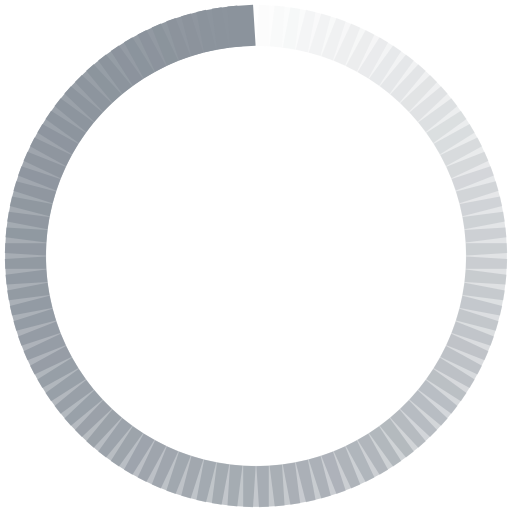
t = 0.00 s
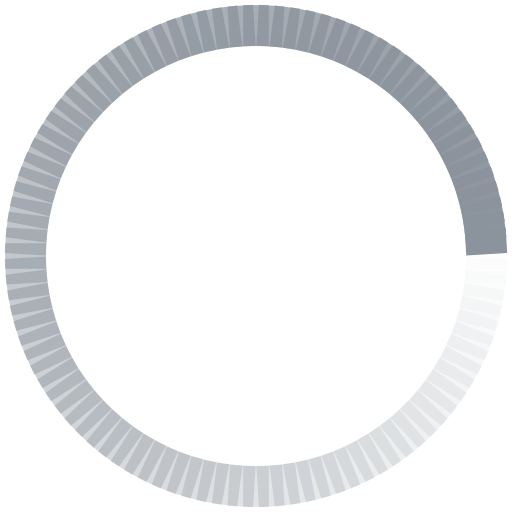
t = 0.25 s
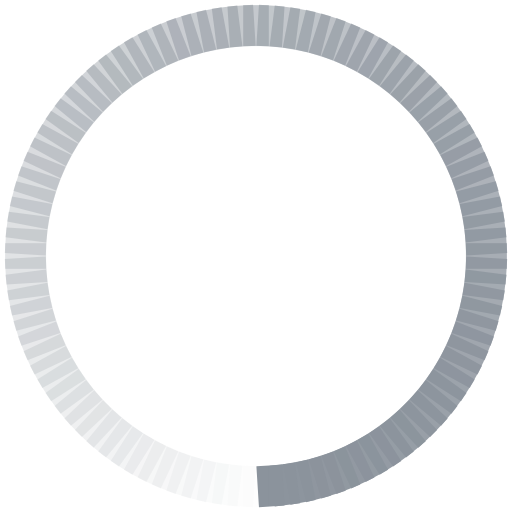
t = 0.50 s
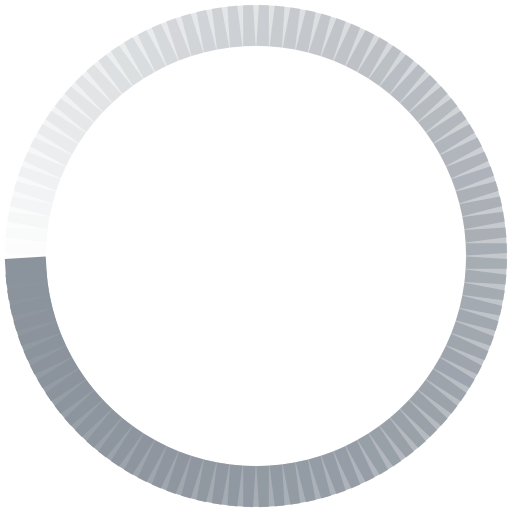
t = 0.75 s

The animated SVG that drew these frames (rendered in a browser with its animation timeline set to each time). Animation: 100 SMIL elements (animate=100); one cycle of 1.00 s, repeats indefinitely.

<?xml version="1.0" encoding="utf-8"?>
<svg xmlns="http://www.w3.org/2000/svg" xmlns:xlink="http://www.w3.org/1999/xlink" style="margin: auto; background: none; display: block; shape-rendering: auto;" width="197px" height="197px" viewBox="0 0 100 100" preserveAspectRatio="xMidYMid">
<g transform="rotate(0 50 50)">
  <rect x="47.5" y="1" rx="0" ry="0" width="5" height="8" fill="#8b939c">
    <animate attributeName="opacity" values="1;0" keyTimes="0;1" dur="1s" begin="-0.99s" repeatCount="indefinite"></animate>
  </rect>
</g><g transform="rotate(3.6 50 50)">
  <rect x="47.5" y="1" rx="0" ry="0" width="5" height="8" fill="#8b939c">
    <animate attributeName="opacity" values="1;0" keyTimes="0;1" dur="1s" begin="-0.98s" repeatCount="indefinite"></animate>
  </rect>
</g><g transform="rotate(7.2 50 50)">
  <rect x="47.5" y="1" rx="0" ry="0" width="5" height="8" fill="#8b939c">
    <animate attributeName="opacity" values="1;0" keyTimes="0;1" dur="1s" begin="-0.97s" repeatCount="indefinite"></animate>
  </rect>
</g><g transform="rotate(10.8 50 50)">
  <rect x="47.5" y="1" rx="0" ry="0" width="5" height="8" fill="#8b939c">
    <animate attributeName="opacity" values="1;0" keyTimes="0;1" dur="1s" begin="-0.96s" repeatCount="indefinite"></animate>
  </rect>
</g><g transform="rotate(14.4 50 50)">
  <rect x="47.5" y="1" rx="0" ry="0" width="5" height="8" fill="#8b939c">
    <animate attributeName="opacity" values="1;0" keyTimes="0;1" dur="1s" begin="-0.95s" repeatCount="indefinite"></animate>
  </rect>
</g><g transform="rotate(18 50 50)">
  <rect x="47.5" y="1" rx="0" ry="0" width="5" height="8" fill="#8b939c">
    <animate attributeName="opacity" values="1;0" keyTimes="0;1" dur="1s" begin="-0.94s" repeatCount="indefinite"></animate>
  </rect>
</g><g transform="rotate(21.6 50 50)">
  <rect x="47.5" y="1" rx="0" ry="0" width="5" height="8" fill="#8b939c">
    <animate attributeName="opacity" values="1;0" keyTimes="0;1" dur="1s" begin="-0.93s" repeatCount="indefinite"></animate>
  </rect>
</g><g transform="rotate(25.2 50 50)">
  <rect x="47.5" y="1" rx="0" ry="0" width="5" height="8" fill="#8b939c">
    <animate attributeName="opacity" values="1;0" keyTimes="0;1" dur="1s" begin="-0.92s" repeatCount="indefinite"></animate>
  </rect>
</g><g transform="rotate(28.8 50 50)">
  <rect x="47.5" y="1" rx="0" ry="0" width="5" height="8" fill="#8b939c">
    <animate attributeName="opacity" values="1;0" keyTimes="0;1" dur="1s" begin="-0.91s" repeatCount="indefinite"></animate>
  </rect>
</g><g transform="rotate(32.4 50 50)">
  <rect x="47.5" y="1" rx="0" ry="0" width="5" height="8" fill="#8b939c">
    <animate attributeName="opacity" values="1;0" keyTimes="0;1" dur="1s" begin="-0.9s" repeatCount="indefinite"></animate>
  </rect>
</g><g transform="rotate(36 50 50)">
  <rect x="47.5" y="1" rx="0" ry="0" width="5" height="8" fill="#8b939c">
    <animate attributeName="opacity" values="1;0" keyTimes="0;1" dur="1s" begin="-0.89s" repeatCount="indefinite"></animate>
  </rect>
</g><g transform="rotate(39.6 50 50)">
  <rect x="47.5" y="1" rx="0" ry="0" width="5" height="8" fill="#8b939c">
    <animate attributeName="opacity" values="1;0" keyTimes="0;1" dur="1s" begin="-0.88s" repeatCount="indefinite"></animate>
  </rect>
</g><g transform="rotate(43.2 50 50)">
  <rect x="47.5" y="1" rx="0" ry="0" width="5" height="8" fill="#8b939c">
    <animate attributeName="opacity" values="1;0" keyTimes="0;1" dur="1s" begin="-0.87s" repeatCount="indefinite"></animate>
  </rect>
</g><g transform="rotate(46.8 50 50)">
  <rect x="47.5" y="1" rx="0" ry="0" width="5" height="8" fill="#8b939c">
    <animate attributeName="opacity" values="1;0" keyTimes="0;1" dur="1s" begin="-0.86s" repeatCount="indefinite"></animate>
  </rect>
</g><g transform="rotate(50.4 50 50)">
  <rect x="47.5" y="1" rx="0" ry="0" width="5" height="8" fill="#8b939c">
    <animate attributeName="opacity" values="1;0" keyTimes="0;1" dur="1s" begin="-0.85s" repeatCount="indefinite"></animate>
  </rect>
</g><g transform="rotate(54 50 50)">
  <rect x="47.5" y="1" rx="0" ry="0" width="5" height="8" fill="#8b939c">
    <animate attributeName="opacity" values="1;0" keyTimes="0;1" dur="1s" begin="-0.84s" repeatCount="indefinite"></animate>
  </rect>
</g><g transform="rotate(57.6 50 50)">
  <rect x="47.5" y="1" rx="0" ry="0" width="5" height="8" fill="#8b939c">
    <animate attributeName="opacity" values="1;0" keyTimes="0;1" dur="1s" begin="-0.83s" repeatCount="indefinite"></animate>
  </rect>
</g><g transform="rotate(61.2 50 50)">
  <rect x="47.5" y="1" rx="0" ry="0" width="5" height="8" fill="#8b939c">
    <animate attributeName="opacity" values="1;0" keyTimes="0;1" dur="1s" begin="-0.82s" repeatCount="indefinite"></animate>
  </rect>
</g><g transform="rotate(64.8 50 50)">
  <rect x="47.5" y="1" rx="0" ry="0" width="5" height="8" fill="#8b939c">
    <animate attributeName="opacity" values="1;0" keyTimes="0;1" dur="1s" begin="-0.81s" repeatCount="indefinite"></animate>
  </rect>
</g><g transform="rotate(68.4 50 50)">
  <rect x="47.5" y="1" rx="0" ry="0" width="5" height="8" fill="#8b939c">
    <animate attributeName="opacity" values="1;0" keyTimes="0;1" dur="1s" begin="-0.8s" repeatCount="indefinite"></animate>
  </rect>
</g><g transform="rotate(72 50 50)">
  <rect x="47.5" y="1" rx="0" ry="0" width="5" height="8" fill="#8b939c">
    <animate attributeName="opacity" values="1;0" keyTimes="0;1" dur="1s" begin="-0.79s" repeatCount="indefinite"></animate>
  </rect>
</g><g transform="rotate(75.6 50 50)">
  <rect x="47.5" y="1" rx="0" ry="0" width="5" height="8" fill="#8b939c">
    <animate attributeName="opacity" values="1;0" keyTimes="0;1" dur="1s" begin="-0.78s" repeatCount="indefinite"></animate>
  </rect>
</g><g transform="rotate(79.2 50 50)">
  <rect x="47.5" y="1" rx="0" ry="0" width="5" height="8" fill="#8b939c">
    <animate attributeName="opacity" values="1;0" keyTimes="0;1" dur="1s" begin="-0.77s" repeatCount="indefinite"></animate>
  </rect>
</g><g transform="rotate(82.8 50 50)">
  <rect x="47.5" y="1" rx="0" ry="0" width="5" height="8" fill="#8b939c">
    <animate attributeName="opacity" values="1;0" keyTimes="0;1" dur="1s" begin="-0.76s" repeatCount="indefinite"></animate>
  </rect>
</g><g transform="rotate(86.4 50 50)">
  <rect x="47.5" y="1" rx="0" ry="0" width="5" height="8" fill="#8b939c">
    <animate attributeName="opacity" values="1;0" keyTimes="0;1" dur="1s" begin="-0.75s" repeatCount="indefinite"></animate>
  </rect>
</g><g transform="rotate(90 50 50)">
  <rect x="47.5" y="1" rx="0" ry="0" width="5" height="8" fill="#8b939c">
    <animate attributeName="opacity" values="1;0" keyTimes="0;1" dur="1s" begin="-0.74s" repeatCount="indefinite"></animate>
  </rect>
</g><g transform="rotate(93.6 50 50)">
  <rect x="47.5" y="1" rx="0" ry="0" width="5" height="8" fill="#8b939c">
    <animate attributeName="opacity" values="1;0" keyTimes="0;1" dur="1s" begin="-0.73s" repeatCount="indefinite"></animate>
  </rect>
</g><g transform="rotate(97.2 50 50)">
  <rect x="47.5" y="1" rx="0" ry="0" width="5" height="8" fill="#8b939c">
    <animate attributeName="opacity" values="1;0" keyTimes="0;1" dur="1s" begin="-0.72s" repeatCount="indefinite"></animate>
  </rect>
</g><g transform="rotate(100.8 50 50)">
  <rect x="47.5" y="1" rx="0" ry="0" width="5" height="8" fill="#8b939c">
    <animate attributeName="opacity" values="1;0" keyTimes="0;1" dur="1s" begin="-0.71s" repeatCount="indefinite"></animate>
  </rect>
</g><g transform="rotate(104.4 50 50)">
  <rect x="47.5" y="1" rx="0" ry="0" width="5" height="8" fill="#8b939c">
    <animate attributeName="opacity" values="1;0" keyTimes="0;1" dur="1s" begin="-0.7s" repeatCount="indefinite"></animate>
  </rect>
</g><g transform="rotate(108 50 50)">
  <rect x="47.5" y="1" rx="0" ry="0" width="5" height="8" fill="#8b939c">
    <animate attributeName="opacity" values="1;0" keyTimes="0;1" dur="1s" begin="-0.69s" repeatCount="indefinite"></animate>
  </rect>
</g><g transform="rotate(111.6 50 50)">
  <rect x="47.5" y="1" rx="0" ry="0" width="5" height="8" fill="#8b939c">
    <animate attributeName="opacity" values="1;0" keyTimes="0;1" dur="1s" begin="-0.68s" repeatCount="indefinite"></animate>
  </rect>
</g><g transform="rotate(115.2 50 50)">
  <rect x="47.5" y="1" rx="0" ry="0" width="5" height="8" fill="#8b939c">
    <animate attributeName="opacity" values="1;0" keyTimes="0;1" dur="1s" begin="-0.67s" repeatCount="indefinite"></animate>
  </rect>
</g><g transform="rotate(118.8 50 50)">
  <rect x="47.5" y="1" rx="0" ry="0" width="5" height="8" fill="#8b939c">
    <animate attributeName="opacity" values="1;0" keyTimes="0;1" dur="1s" begin="-0.66s" repeatCount="indefinite"></animate>
  </rect>
</g><g transform="rotate(122.4 50 50)">
  <rect x="47.5" y="1" rx="0" ry="0" width="5" height="8" fill="#8b939c">
    <animate attributeName="opacity" values="1;0" keyTimes="0;1" dur="1s" begin="-0.65s" repeatCount="indefinite"></animate>
  </rect>
</g><g transform="rotate(126 50 50)">
  <rect x="47.5" y="1" rx="0" ry="0" width="5" height="8" fill="#8b939c">
    <animate attributeName="opacity" values="1;0" keyTimes="0;1" dur="1s" begin="-0.64s" repeatCount="indefinite"></animate>
  </rect>
</g><g transform="rotate(129.6 50 50)">
  <rect x="47.5" y="1" rx="0" ry="0" width="5" height="8" fill="#8b939c">
    <animate attributeName="opacity" values="1;0" keyTimes="0;1" dur="1s" begin="-0.63s" repeatCount="indefinite"></animate>
  </rect>
</g><g transform="rotate(133.2 50 50)">
  <rect x="47.5" y="1" rx="0" ry="0" width="5" height="8" fill="#8b939c">
    <animate attributeName="opacity" values="1;0" keyTimes="0;1" dur="1s" begin="-0.62s" repeatCount="indefinite"></animate>
  </rect>
</g><g transform="rotate(136.8 50 50)">
  <rect x="47.5" y="1" rx="0" ry="0" width="5" height="8" fill="#8b939c">
    <animate attributeName="opacity" values="1;0" keyTimes="0;1" dur="1s" begin="-0.61s" repeatCount="indefinite"></animate>
  </rect>
</g><g transform="rotate(140.4 50 50)">
  <rect x="47.5" y="1" rx="0" ry="0" width="5" height="8" fill="#8b939c">
    <animate attributeName="opacity" values="1;0" keyTimes="0;1" dur="1s" begin="-0.6s" repeatCount="indefinite"></animate>
  </rect>
</g><g transform="rotate(144 50 50)">
  <rect x="47.5" y="1" rx="0" ry="0" width="5" height="8" fill="#8b939c">
    <animate attributeName="opacity" values="1;0" keyTimes="0;1" dur="1s" begin="-0.59s" repeatCount="indefinite"></animate>
  </rect>
</g><g transform="rotate(147.6 50 50)">
  <rect x="47.5" y="1" rx="0" ry="0" width="5" height="8" fill="#8b939c">
    <animate attributeName="opacity" values="1;0" keyTimes="0;1" dur="1s" begin="-0.58s" repeatCount="indefinite"></animate>
  </rect>
</g><g transform="rotate(151.2 50 50)">
  <rect x="47.5" y="1" rx="0" ry="0" width="5" height="8" fill="#8b939c">
    <animate attributeName="opacity" values="1;0" keyTimes="0;1" dur="1s" begin="-0.57s" repeatCount="indefinite"></animate>
  </rect>
</g><g transform="rotate(154.8 50 50)">
  <rect x="47.5" y="1" rx="0" ry="0" width="5" height="8" fill="#8b939c">
    <animate attributeName="opacity" values="1;0" keyTimes="0;1" dur="1s" begin="-0.56s" repeatCount="indefinite"></animate>
  </rect>
</g><g transform="rotate(158.4 50 50)">
  <rect x="47.5" y="1" rx="0" ry="0" width="5" height="8" fill="#8b939c">
    <animate attributeName="opacity" values="1;0" keyTimes="0;1" dur="1s" begin="-0.55s" repeatCount="indefinite"></animate>
  </rect>
</g><g transform="rotate(162 50 50)">
  <rect x="47.5" y="1" rx="0" ry="0" width="5" height="8" fill="#8b939c">
    <animate attributeName="opacity" values="1;0" keyTimes="0;1" dur="1s" begin="-0.54s" repeatCount="indefinite"></animate>
  </rect>
</g><g transform="rotate(165.6 50 50)">
  <rect x="47.5" y="1" rx="0" ry="0" width="5" height="8" fill="#8b939c">
    <animate attributeName="opacity" values="1;0" keyTimes="0;1" dur="1s" begin="-0.53s" repeatCount="indefinite"></animate>
  </rect>
</g><g transform="rotate(169.2 50 50)">
  <rect x="47.5" y="1" rx="0" ry="0" width="5" height="8" fill="#8b939c">
    <animate attributeName="opacity" values="1;0" keyTimes="0;1" dur="1s" begin="-0.52s" repeatCount="indefinite"></animate>
  </rect>
</g><g transform="rotate(172.8 50 50)">
  <rect x="47.5" y="1" rx="0" ry="0" width="5" height="8" fill="#8b939c">
    <animate attributeName="opacity" values="1;0" keyTimes="0;1" dur="1s" begin="-0.51s" repeatCount="indefinite"></animate>
  </rect>
</g><g transform="rotate(176.4 50 50)">
  <rect x="47.5" y="1" rx="0" ry="0" width="5" height="8" fill="#8b939c">
    <animate attributeName="opacity" values="1;0" keyTimes="0;1" dur="1s" begin="-0.5s" repeatCount="indefinite"></animate>
  </rect>
</g><g transform="rotate(180 50 50)">
  <rect x="47.5" y="1" rx="0" ry="0" width="5" height="8" fill="#8b939c">
    <animate attributeName="opacity" values="1;0" keyTimes="0;1" dur="1s" begin="-0.49s" repeatCount="indefinite"></animate>
  </rect>
</g><g transform="rotate(183.6 50 50)">
  <rect x="47.5" y="1" rx="0" ry="0" width="5" height="8" fill="#8b939c">
    <animate attributeName="opacity" values="1;0" keyTimes="0;1" dur="1s" begin="-0.48s" repeatCount="indefinite"></animate>
  </rect>
</g><g transform="rotate(187.2 50 50)">
  <rect x="47.5" y="1" rx="0" ry="0" width="5" height="8" fill="#8b939c">
    <animate attributeName="opacity" values="1;0" keyTimes="0;1" dur="1s" begin="-0.47s" repeatCount="indefinite"></animate>
  </rect>
</g><g transform="rotate(190.8 50 50)">
  <rect x="47.5" y="1" rx="0" ry="0" width="5" height="8" fill="#8b939c">
    <animate attributeName="opacity" values="1;0" keyTimes="0;1" dur="1s" begin="-0.46s" repeatCount="indefinite"></animate>
  </rect>
</g><g transform="rotate(194.4 50 50)">
  <rect x="47.5" y="1" rx="0" ry="0" width="5" height="8" fill="#8b939c">
    <animate attributeName="opacity" values="1;0" keyTimes="0;1" dur="1s" begin="-0.45s" repeatCount="indefinite"></animate>
  </rect>
</g><g transform="rotate(198 50 50)">
  <rect x="47.5" y="1" rx="0" ry="0" width="5" height="8" fill="#8b939c">
    <animate attributeName="opacity" values="1;0" keyTimes="0;1" dur="1s" begin="-0.44s" repeatCount="indefinite"></animate>
  </rect>
</g><g transform="rotate(201.6 50 50)">
  <rect x="47.5" y="1" rx="0" ry="0" width="5" height="8" fill="#8b939c">
    <animate attributeName="opacity" values="1;0" keyTimes="0;1" dur="1s" begin="-0.43s" repeatCount="indefinite"></animate>
  </rect>
</g><g transform="rotate(205.2 50 50)">
  <rect x="47.5" y="1" rx="0" ry="0" width="5" height="8" fill="#8b939c">
    <animate attributeName="opacity" values="1;0" keyTimes="0;1" dur="1s" begin="-0.42s" repeatCount="indefinite"></animate>
  </rect>
</g><g transform="rotate(208.8 50 50)">
  <rect x="47.5" y="1" rx="0" ry="0" width="5" height="8" fill="#8b939c">
    <animate attributeName="opacity" values="1;0" keyTimes="0;1" dur="1s" begin="-0.41s" repeatCount="indefinite"></animate>
  </rect>
</g><g transform="rotate(212.4 50 50)">
  <rect x="47.5" y="1" rx="0" ry="0" width="5" height="8" fill="#8b939c">
    <animate attributeName="opacity" values="1;0" keyTimes="0;1" dur="1s" begin="-0.4s" repeatCount="indefinite"></animate>
  </rect>
</g><g transform="rotate(216 50 50)">
  <rect x="47.5" y="1" rx="0" ry="0" width="5" height="8" fill="#8b939c">
    <animate attributeName="opacity" values="1;0" keyTimes="0;1" dur="1s" begin="-0.39s" repeatCount="indefinite"></animate>
  </rect>
</g><g transform="rotate(219.6 50 50)">
  <rect x="47.5" y="1" rx="0" ry="0" width="5" height="8" fill="#8b939c">
    <animate attributeName="opacity" values="1;0" keyTimes="0;1" dur="1s" begin="-0.38s" repeatCount="indefinite"></animate>
  </rect>
</g><g transform="rotate(223.2 50 50)">
  <rect x="47.5" y="1" rx="0" ry="0" width="5" height="8" fill="#8b939c">
    <animate attributeName="opacity" values="1;0" keyTimes="0;1" dur="1s" begin="-0.37s" repeatCount="indefinite"></animate>
  </rect>
</g><g transform="rotate(226.8 50 50)">
  <rect x="47.5" y="1" rx="0" ry="0" width="5" height="8" fill="#8b939c">
    <animate attributeName="opacity" values="1;0" keyTimes="0;1" dur="1s" begin="-0.36s" repeatCount="indefinite"></animate>
  </rect>
</g><g transform="rotate(230.4 50 50)">
  <rect x="47.5" y="1" rx="0" ry="0" width="5" height="8" fill="#8b939c">
    <animate attributeName="opacity" values="1;0" keyTimes="0;1" dur="1s" begin="-0.35s" repeatCount="indefinite"></animate>
  </rect>
</g><g transform="rotate(234 50 50)">
  <rect x="47.5" y="1" rx="0" ry="0" width="5" height="8" fill="#8b939c">
    <animate attributeName="opacity" values="1;0" keyTimes="0;1" dur="1s" begin="-0.34s" repeatCount="indefinite"></animate>
  </rect>
</g><g transform="rotate(237.6 50 50)">
  <rect x="47.5" y="1" rx="0" ry="0" width="5" height="8" fill="#8b939c">
    <animate attributeName="opacity" values="1;0" keyTimes="0;1" dur="1s" begin="-0.33s" repeatCount="indefinite"></animate>
  </rect>
</g><g transform="rotate(241.2 50 50)">
  <rect x="47.5" y="1" rx="0" ry="0" width="5" height="8" fill="#8b939c">
    <animate attributeName="opacity" values="1;0" keyTimes="0;1" dur="1s" begin="-0.32s" repeatCount="indefinite"></animate>
  </rect>
</g><g transform="rotate(244.8 50 50)">
  <rect x="47.5" y="1" rx="0" ry="0" width="5" height="8" fill="#8b939c">
    <animate attributeName="opacity" values="1;0" keyTimes="0;1" dur="1s" begin="-0.31s" repeatCount="indefinite"></animate>
  </rect>
</g><g transform="rotate(248.4 50 50)">
  <rect x="47.5" y="1" rx="0" ry="0" width="5" height="8" fill="#8b939c">
    <animate attributeName="opacity" values="1;0" keyTimes="0;1" dur="1s" begin="-0.3s" repeatCount="indefinite"></animate>
  </rect>
</g><g transform="rotate(252 50 50)">
  <rect x="47.5" y="1" rx="0" ry="0" width="5" height="8" fill="#8b939c">
    <animate attributeName="opacity" values="1;0" keyTimes="0;1" dur="1s" begin="-0.29s" repeatCount="indefinite"></animate>
  </rect>
</g><g transform="rotate(255.6 50 50)">
  <rect x="47.5" y="1" rx="0" ry="0" width="5" height="8" fill="#8b939c">
    <animate attributeName="opacity" values="1;0" keyTimes="0;1" dur="1s" begin="-0.28s" repeatCount="indefinite"></animate>
  </rect>
</g><g transform="rotate(259.2 50 50)">
  <rect x="47.5" y="1" rx="0" ry="0" width="5" height="8" fill="#8b939c">
    <animate attributeName="opacity" values="1;0" keyTimes="0;1" dur="1s" begin="-0.27s" repeatCount="indefinite"></animate>
  </rect>
</g><g transform="rotate(262.8 50 50)">
  <rect x="47.5" y="1" rx="0" ry="0" width="5" height="8" fill="#8b939c">
    <animate attributeName="opacity" values="1;0" keyTimes="0;1" dur="1s" begin="-0.26s" repeatCount="indefinite"></animate>
  </rect>
</g><g transform="rotate(266.4 50 50)">
  <rect x="47.5" y="1" rx="0" ry="0" width="5" height="8" fill="#8b939c">
    <animate attributeName="opacity" values="1;0" keyTimes="0;1" dur="1s" begin="-0.25s" repeatCount="indefinite"></animate>
  </rect>
</g><g transform="rotate(270 50 50)">
  <rect x="47.5" y="1" rx="0" ry="0" width="5" height="8" fill="#8b939c">
    <animate attributeName="opacity" values="1;0" keyTimes="0;1" dur="1s" begin="-0.24s" repeatCount="indefinite"></animate>
  </rect>
</g><g transform="rotate(273.6 50 50)">
  <rect x="47.5" y="1" rx="0" ry="0" width="5" height="8" fill="#8b939c">
    <animate attributeName="opacity" values="1;0" keyTimes="0;1" dur="1s" begin="-0.23s" repeatCount="indefinite"></animate>
  </rect>
</g><g transform="rotate(277.2 50 50)">
  <rect x="47.5" y="1" rx="0" ry="0" width="5" height="8" fill="#8b939c">
    <animate attributeName="opacity" values="1;0" keyTimes="0;1" dur="1s" begin="-0.22s" repeatCount="indefinite"></animate>
  </rect>
</g><g transform="rotate(280.8 50 50)">
  <rect x="47.5" y="1" rx="0" ry="0" width="5" height="8" fill="#8b939c">
    <animate attributeName="opacity" values="1;0" keyTimes="0;1" dur="1s" begin="-0.21s" repeatCount="indefinite"></animate>
  </rect>
</g><g transform="rotate(284.4 50 50)">
  <rect x="47.5" y="1" rx="0" ry="0" width="5" height="8" fill="#8b939c">
    <animate attributeName="opacity" values="1;0" keyTimes="0;1" dur="1s" begin="-0.2s" repeatCount="indefinite"></animate>
  </rect>
</g><g transform="rotate(288 50 50)">
  <rect x="47.5" y="1" rx="0" ry="0" width="5" height="8" fill="#8b939c">
    <animate attributeName="opacity" values="1;0" keyTimes="0;1" dur="1s" begin="-0.19s" repeatCount="indefinite"></animate>
  </rect>
</g><g transform="rotate(291.6 50 50)">
  <rect x="47.5" y="1" rx="0" ry="0" width="5" height="8" fill="#8b939c">
    <animate attributeName="opacity" values="1;0" keyTimes="0;1" dur="1s" begin="-0.18s" repeatCount="indefinite"></animate>
  </rect>
</g><g transform="rotate(295.2 50 50)">
  <rect x="47.5" y="1" rx="0" ry="0" width="5" height="8" fill="#8b939c">
    <animate attributeName="opacity" values="1;0" keyTimes="0;1" dur="1s" begin="-0.17s" repeatCount="indefinite"></animate>
  </rect>
</g><g transform="rotate(298.8 50 50)">
  <rect x="47.5" y="1" rx="0" ry="0" width="5" height="8" fill="#8b939c">
    <animate attributeName="opacity" values="1;0" keyTimes="0;1" dur="1s" begin="-0.16s" repeatCount="indefinite"></animate>
  </rect>
</g><g transform="rotate(302.4 50 50)">
  <rect x="47.5" y="1" rx="0" ry="0" width="5" height="8" fill="#8b939c">
    <animate attributeName="opacity" values="1;0" keyTimes="0;1" dur="1s" begin="-0.15s" repeatCount="indefinite"></animate>
  </rect>
</g><g transform="rotate(306 50 50)">
  <rect x="47.5" y="1" rx="0" ry="0" width="5" height="8" fill="#8b939c">
    <animate attributeName="opacity" values="1;0" keyTimes="0;1" dur="1s" begin="-0.14s" repeatCount="indefinite"></animate>
  </rect>
</g><g transform="rotate(309.6 50 50)">
  <rect x="47.5" y="1" rx="0" ry="0" width="5" height="8" fill="#8b939c">
    <animate attributeName="opacity" values="1;0" keyTimes="0;1" dur="1s" begin="-0.13s" repeatCount="indefinite"></animate>
  </rect>
</g><g transform="rotate(313.2 50 50)">
  <rect x="47.5" y="1" rx="0" ry="0" width="5" height="8" fill="#8b939c">
    <animate attributeName="opacity" values="1;0" keyTimes="0;1" dur="1s" begin="-0.12s" repeatCount="indefinite"></animate>
  </rect>
</g><g transform="rotate(316.8 50 50)">
  <rect x="47.5" y="1" rx="0" ry="0" width="5" height="8" fill="#8b939c">
    <animate attributeName="opacity" values="1;0" keyTimes="0;1" dur="1s" begin="-0.11s" repeatCount="indefinite"></animate>
  </rect>
</g><g transform="rotate(320.4 50 50)">
  <rect x="47.5" y="1" rx="0" ry="0" width="5" height="8" fill="#8b939c">
    <animate attributeName="opacity" values="1;0" keyTimes="0;1" dur="1s" begin="-0.1s" repeatCount="indefinite"></animate>
  </rect>
</g><g transform="rotate(324 50 50)">
  <rect x="47.5" y="1" rx="0" ry="0" width="5" height="8" fill="#8b939c">
    <animate attributeName="opacity" values="1;0" keyTimes="0;1" dur="1s" begin="-0.09s" repeatCount="indefinite"></animate>
  </rect>
</g><g transform="rotate(327.6 50 50)">
  <rect x="47.5" y="1" rx="0" ry="0" width="5" height="8" fill="#8b939c">
    <animate attributeName="opacity" values="1;0" keyTimes="0;1" dur="1s" begin="-0.08s" repeatCount="indefinite"></animate>
  </rect>
</g><g transform="rotate(331.2 50 50)">
  <rect x="47.5" y="1" rx="0" ry="0" width="5" height="8" fill="#8b939c">
    <animate attributeName="opacity" values="1;0" keyTimes="0;1" dur="1s" begin="-0.07s" repeatCount="indefinite"></animate>
  </rect>
</g><g transform="rotate(334.8 50 50)">
  <rect x="47.5" y="1" rx="0" ry="0" width="5" height="8" fill="#8b939c">
    <animate attributeName="opacity" values="1;0" keyTimes="0;1" dur="1s" begin="-0.06s" repeatCount="indefinite"></animate>
  </rect>
</g><g transform="rotate(338.4 50 50)">
  <rect x="47.5" y="1" rx="0" ry="0" width="5" height="8" fill="#8b939c">
    <animate attributeName="opacity" values="1;0" keyTimes="0;1" dur="1s" begin="-0.05s" repeatCount="indefinite"></animate>
  </rect>
</g><g transform="rotate(342 50 50)">
  <rect x="47.5" y="1" rx="0" ry="0" width="5" height="8" fill="#8b939c">
    <animate attributeName="opacity" values="1;0" keyTimes="0;1" dur="1s" begin="-0.04s" repeatCount="indefinite"></animate>
  </rect>
</g><g transform="rotate(345.6 50 50)">
  <rect x="47.5" y="1" rx="0" ry="0" width="5" height="8" fill="#8b939c">
    <animate attributeName="opacity" values="1;0" keyTimes="0;1" dur="1s" begin="-0.03s" repeatCount="indefinite"></animate>
  </rect>
</g><g transform="rotate(349.2 50 50)">
  <rect x="47.5" y="1" rx="0" ry="0" width="5" height="8" fill="#8b939c">
    <animate attributeName="opacity" values="1;0" keyTimes="0;1" dur="1s" begin="-0.02s" repeatCount="indefinite"></animate>
  </rect>
</g><g transform="rotate(352.8 50 50)">
  <rect x="47.5" y="1" rx="0" ry="0" width="5" height="8" fill="#8b939c">
    <animate attributeName="opacity" values="1;0" keyTimes="0;1" dur="1s" begin="-0.01s" repeatCount="indefinite"></animate>
  </rect>
</g><g transform="rotate(356.4 50 50)">
  <rect x="47.5" y="1" rx="0" ry="0" width="5" height="8" fill="#8b939c">
    <animate attributeName="opacity" values="1;0" keyTimes="0;1" dur="1s" begin="0s" repeatCount="indefinite"></animate>
  </rect>
</g>
<!-- [ldio] generated by https://loading.io/ --></svg>